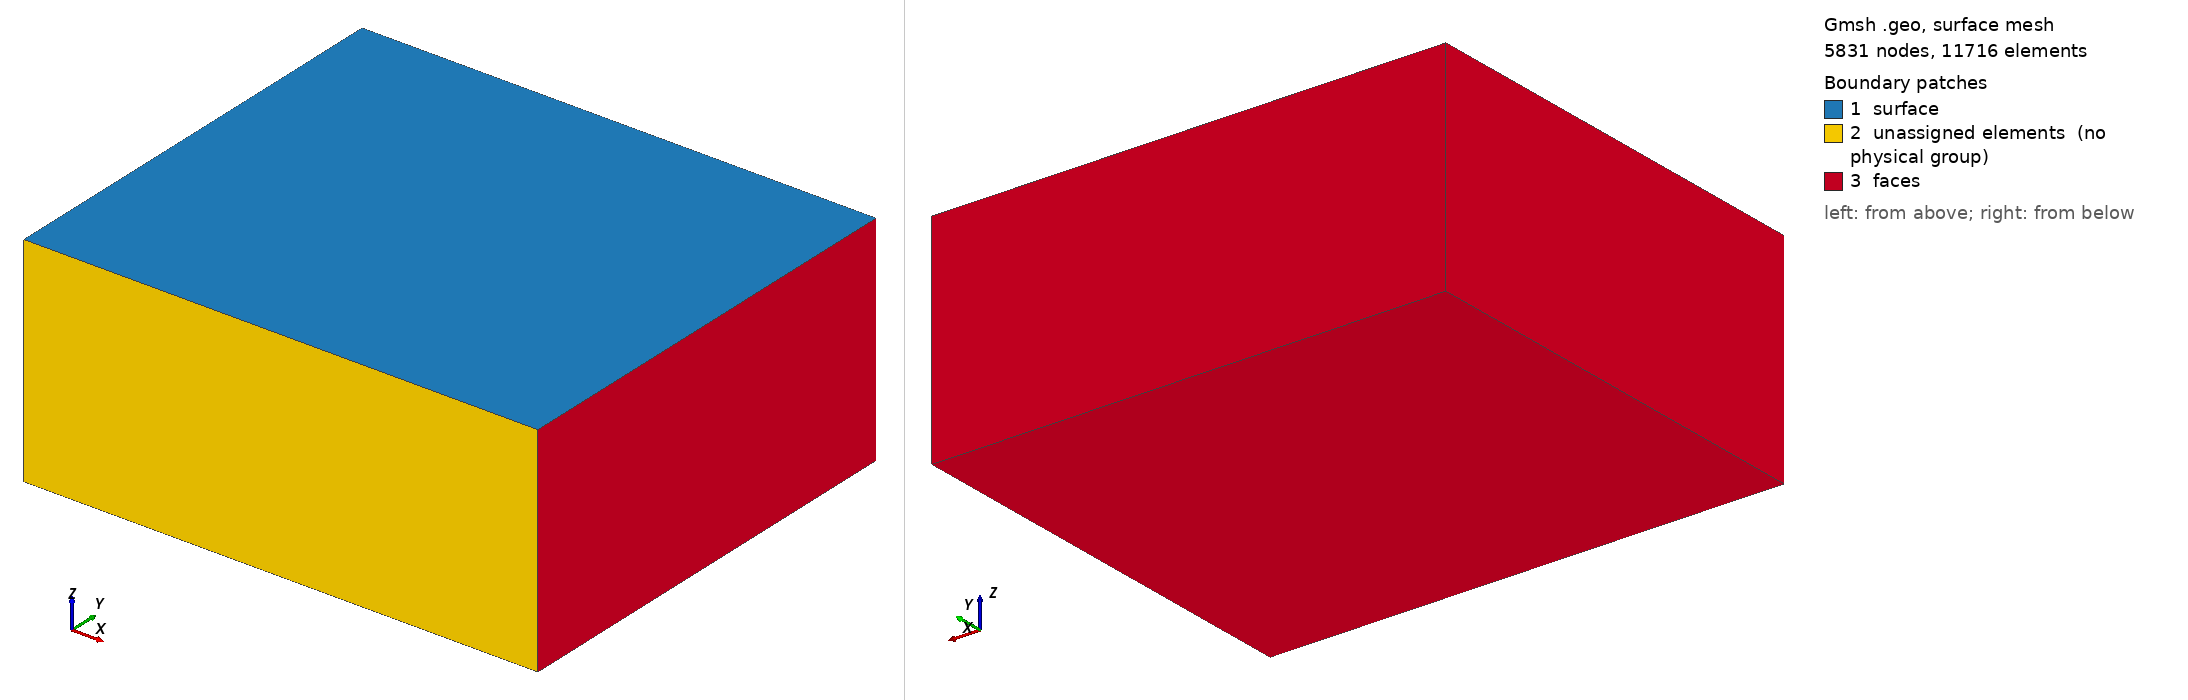

Gmsh geometry script, surface-meshed: 5831 nodes, 11716 surface elements. Boundary patches (legend numbers): 1 surface, 2 unassigned elements (no physical group), 3 faces. Left view from above one corner, right view from below the opposite corner. Legend entries are the model's physical surfaces; 'unassigned elements' are surfaces in no physical group. The drawing asked Gmsh for element sizes between 1% and 20% of the model's largest extent; the script's own settings can give other sizes.

=== with_anomaly.geo (drawn) ===
// GMSH geometry file
// 
Mesh.MshFileVersion = 2.2;
// ... electrodes .....
numElectrodes = 32;
distanceElectrodes = 3;
lengthLine = (numElectrodes-1) * distanceElectrodes;

// ....... Anomaly left ......
anomalyLeftDepth = 1 * distanceElectrodes;
anomalyLeftOffsetX = - 3 * distanceElectrodes;
anomalyLeftLengthX = 2 * distanceElectrodes;
anomalyLeftLengthY = 14 * distanceElectrodes;
anomalyLeftLengthZ = 2 * distanceElectrodes;

// ... Anomaly Right...
anomalyRightDepth = 1 * distanceElectrodes;
anomalyRightOffsetX =  3 * distanceElectrodes;
anomalyRightLengthX = 2 * distanceElectrodes;
anomalyRightLengthY = 14 * distanceElectrodes;
anomalyRightLengthZ = 2 * distanceElectrodes;

// ... core region ....
depthDomain  = lengthLine * 0.25;
widthY = anomalyRightLengthY + 2 * distanceElectrodes;
widthX = lengthLine + 8 * distanceElectrodes;

// ... Padding ......
paddingWidth = 60 * distanceElectrodes ;
boundingBoxX =  widthX + 2 * paddingWidth;
boundingBoxY =  widthY + 2 * paddingWidth;
boundingBoxZ =  depthDomain + paddingWidth;

// ... element sizes ...
meshSizeEdges = distanceElectrodes * 0.5;
meshSizeElectrodes = distanceElectrodes * 0.1;
meshSizeBoundingBox = boundingBoxY/10;

// .... hexahedral anomaly left ........................................................................
Point(9) = { anomalyLeftOffsetX-anomalyLeftLengthX/2, -anomalyLeftLengthY/2, -anomalyLeftDepth, 		meshSizeEdges};
Point(10) = { anomalyLeftOffsetX+ anomalyLeftLengthX/2, -anomalyLeftLengthY/2, -anomalyLeftDepth, meshSizeEdges};
Point(11) = {anomalyLeftOffsetX-anomalyLeftLengthX/2,  anomalyLeftLengthY/2, -anomalyLeftDepth, 		meshSizeEdges};
Point(12) = { anomalyLeftOffsetX+ anomalyLeftLengthX/2,  anomalyLeftLengthY/2, -anomalyLeftDepth, meshSizeEdges};

Point(13) = {anomalyLeftOffsetX-anomalyLeftLengthX/2, -anomalyLeftLengthY/2, -anomalyLeftDepth-anomalyLeftLengthZ, 		meshSizeEdges};
Point(14) = { anomalyLeftOffsetX+ anomalyLeftLengthX/2, -anomalyLeftLengthY/2, -anomalyLeftDepth-anomalyLeftLengthZ, 	meshSizeEdges};
Point(15) = {anomalyLeftOffsetX-anomalyLeftLengthX/2,  anomalyLeftLengthY/2, -anomalyLeftDepth-anomalyLeftLengthZ, 		meshSizeEdges};
Point(16) = { anomalyLeftOffsetX+ anomalyLeftLengthX/2,  anomalyLeftLengthY/2, -anomalyLeftDepth-anomalyLeftLengthZ, 	meshSizeEdges};

Line(13) = {9, 10};
Line(14) = {10, 12};
Line(15) = {12, 11};
Line(16) = {11, 9};
Line(17) = {13, 14};
Line(18) = {13, 14};
Line(19) = {14, 16};
Line(20) = {16, 15};
Line(21) = {15, 13};
Line(22) = {13, 9};
Line(23) = {14, 10};
Line(24) = {16, 12};
Line(25) = {15, 11};
Curve Loop(7) = {17, 23, -13, -22};
Plane Surface(7) = {7};
Curve Loop(8) = {19, 24, -14, -23};
Plane Surface(8) = {8};
Curve Loop(9) = {20, 25, -15, -24};
Plane Surface(9) = {9};
Curve Loop(10) = {16, 13, 14, 15};
Plane Surface(10) = {10};
Curve Loop(11) = {25, 16, -22, -21};
Plane Surface(11) = {11};
Curve Loop(12) = {17, 19, 20, 21};
Plane Surface(12) = {12};
Surface Loop(3) = {11, 9, 12, 7, 8, 10};
Volume(2) = {3};
// ........ End Anomaly Left................
// .... hexahedral anomaly right ........................................................................
Point(109) = { anomalyRightOffsetX-anomalyRightLengthX/2, -anomalyRightLengthY/2, -anomalyRightDepth, 		meshSizeEdges};
Point(110) = { anomalyRightOffsetX+ anomalyRightLengthX/2, -anomalyRightLengthY/2, -anomalyRightDepth, meshSizeEdges};
Point(111) = {anomalyRightOffsetX-anomalyRightLengthX/2,  anomalyRightLengthY/2, -anomalyRightDepth, 		meshSizeEdges};
Point(112) = { anomalyRightOffsetX+ anomalyRightLengthX/2,  anomalyRightLengthY/2, -anomalyRightDepth, meshSizeEdges};

Point(113) = {anomalyRightOffsetX-anomalyRightLengthX/2, -anomalyRightLengthY/2, -anomalyRightDepth-anomalyRightLengthZ, 		meshSizeEdges};
Point(114) = { anomalyRightOffsetX+ anomalyRightLengthX/2, -anomalyRightLengthY/2, -anomalyRightDepth-anomalyRightLengthZ, 	meshSizeEdges};
Point(115) = {anomalyRightOffsetX-anomalyRightLengthX/2,  anomalyRightLengthY/2, -anomalyRightDepth-anomalyRightLengthZ, 		meshSizeEdges};
Point(116) = { anomalyRightOffsetX+ anomalyRightLengthX/2,  anomalyRightLengthY/2, -anomalyRightDepth-anomalyRightLengthZ, 	meshSizeEdges};

Line(113) = {109, 110};
Line(114) = {110, 112};
Line(115) = {112, 111};
Line(116) = {111, 109};
Line(117) = {113, 114};
Line(118) = {113, 114};
Line(119) = {114, 116};
Line(120) = {116, 115};
Line(121) = {115, 113};
Line(122) = {113, 109};
Line(123) = {114, 110};
Line(124) = {116, 112};
Line(125) = {115, 111};
Curve Loop(107) = {117, 123, -113, -122};
Plane Surface(107) = {107};
Curve Loop(108) = {119, 124, -114, -123};
Plane Surface(108) = {108};
Curve Loop(109) = {120, 125, -115, -124};
Plane Surface(109) = {109};
Curve Loop(110) = {116, 113, 114, 115};
Plane Surface(110) = {110};
Curve Loop(111) = {125, 116, -122, -121};
Plane Surface(111) = {111};
Curve Loop(112) = {117, 119, 120, 121};
Plane Surface(112) = {112};
Surface Loop(103) = {111, 109, 112, 107, 108, 110};
Volume(102) = {103};
// ........ End Anomaly Left................

// ... Core .................................................

Point(1) = {-widthX/2, -widthY/2, 0, meshSizeEdges};
Point(2) = { widthX/2, -widthY/2, 0, meshSizeEdges};
Point(3) = {-widthX/2,  widthY/2, 0, meshSizeEdges};
Point(4) = { widthX/2,  widthY/2, 0, meshSizeEdges};

Point(5) = {-widthX/2, -widthY/2, -depthDomain, meshSizeEdges};
Point(6) = { widthX/2, -widthY/2, -depthDomain, meshSizeEdges};
Point(7) = {-widthX/2,  widthY/2, -depthDomain, meshSizeEdges};
Point(8) = { widthX/2,  widthY/2, -depthDomain, meshSizeEdges};

// top surface
Line(1) = {1, 2};
Line(2) = {2, 4};
Line(3) = {4, 3};
Line(4) = {3, 1};
Curve Loop(1) = {1, 2, 3, 4};
Plane Surface(1) = {1};

// bottom face
Line(5) = {5, 6};
Line(6) = {6, 8};
Line(7) = {8, 7};
Line(8) = {7, 5};
Curve Loop(2) = {5, 6, 7, 8};
Plane Surface(2) = {2};
// vertical edges:
Line(9) = {1, 5};
Line(10) = {2, 6};
Line(11) = {4, 8};
Line(12) = {3, 7};

// Face 1
Curve Loop(3) = {6, -11, -2, 10};
Plane Surface(3) = {3};
// Face 2
Curve Loop(4) = {7, -12, -3, 11};
Plane Surface(4) = {4};
// Face 3
Curve Loop(5) = {8, -9, -4, 12};
Plane Surface(5) = {5};
// Face 4
Curve Loop(6) = {5, -10, -1, 9};
Plane Surface(6) = {6};
// Volume:
Surface Loop(2) = {6, 3, 4, 5, 1, 2};
Volume(1) = {2, 3, 103};
// ... end core ............................................

// ... bounding box .................................................

Point(21) = {-boundingBoxX/2, -boundingBoxY/2, 0, meshSizeBoundingBox};
Point(22) = { boundingBoxX/2, -boundingBoxY/2, 0, meshSizeBoundingBox};
Point(23) = {-boundingBoxX/2,  boundingBoxY/2, 0, meshSizeBoundingBox};
Point(24) = { boundingBoxX/2,  boundingBoxY/2, 0, meshSizeBoundingBox};

Point(25) = {-boundingBoxX/2, -boundingBoxY/2, -boundingBoxZ, meshSizeBoundingBox};
Point(26) = { boundingBoxX/2, -boundingBoxY/2, -boundingBoxZ, meshSizeBoundingBox};
Point(27) = {-boundingBoxX/2,  boundingBoxY/2, -boundingBoxZ, meshSizeBoundingBox};
Point(28) = { boundingBoxX/2,  boundingBoxY/2, -boundingBoxZ, meshSizeBoundingBox};

Line(26) = {25, 26};
Line(27) = {26, 28};
Line(28) = {28, 27};
Line(29) = {27, 25};
Line(30) = {21, 22};
Line(32) = {24, 22};
Line(33) = {24, 23};
Line(34) = {23, 21};
Line(35) = {25, 21};
Line(36) = {26, 22};
Line(37) = {27, 23};
Line(38) = {28, 24};

Curve Loop(13) = {26, 36, -30, -35};
Plane Surface(13) = {13};
Curve Loop(14) = {27, 38, 32, -36};
Plane Surface(14) = {14};
Curve Loop(15) = {27, 28, 29, 26};
Plane Surface(15) = {-15};
Curve Loop(16) = {35, -34, -37, 29};
Plane Surface(16) = {16};
Curve Loop(17) = {30, -32, 33, 34};
Plane Surface(17) = {-17, -1};
Curve Loop(18) = {33, -37, -28, 38};
Plane Surface(18) = {-18};
Surface Loop(4) = {4, 2, 6, 3, 5, 13, 15, 14, 18, 17, 16};
Volume(3) = {4};

// Electrodes:
For k In {0:numElectrodes-1}
    kk = newp;
    Point(kk) = { -lengthLine/2 + k * distanceElectrodes ,  0, 0, meshSizeElectrodes};
    Point{kk} In Surface {1};
EndFor
// ... set tagging ....
Physical Volume("anomaly_left") = {2};
Physical Volume("anomaly_right") = {102};
Physical Volume("domain") = {1};
Physical Volume("padding") = {3};
Physical Surface("faces") = {16, 15, 18, 14};
Physical Surface("surface") = {17, 1};
